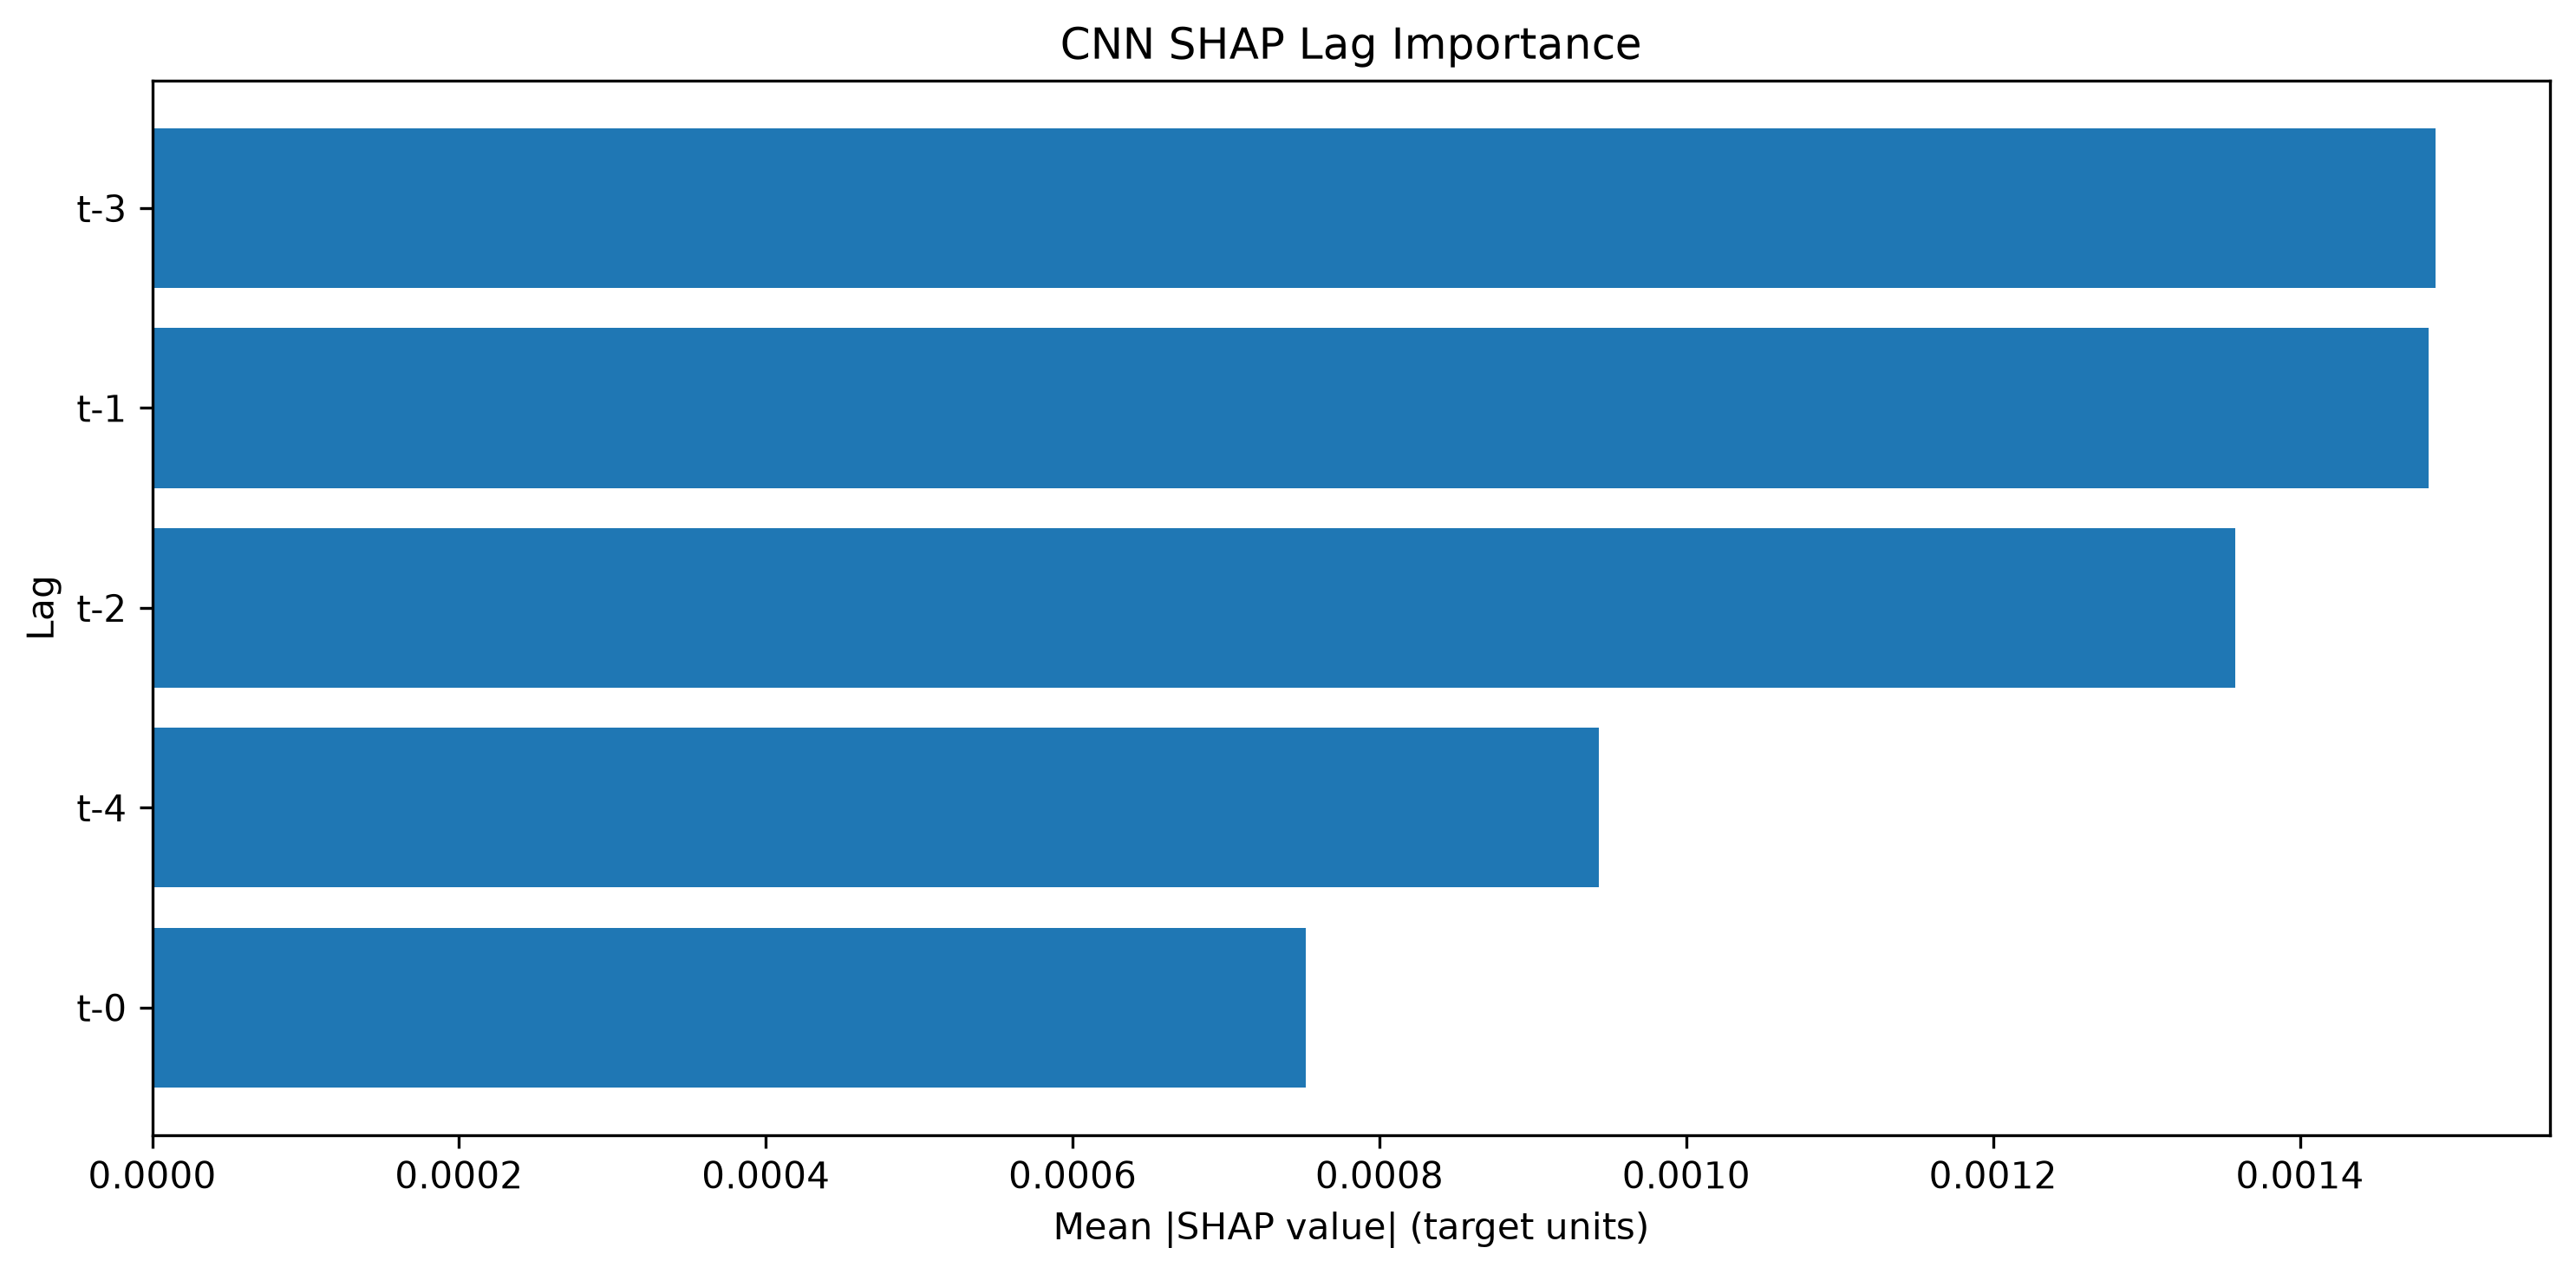

Data behind this chart, as committed beside it:
Lag, SHAP Mean Abs Importance, SHAP Normalized Importance, SHAP Rank
t-3, 0.001489, 0.2471, 1
t-1, 0.001484, 0.2463, 2
t-2, 0.001358, 0.2254, 3
t-4, 0.0009429, 0.1565, 4
t-0, 0.0007519, 0.1248, 5
